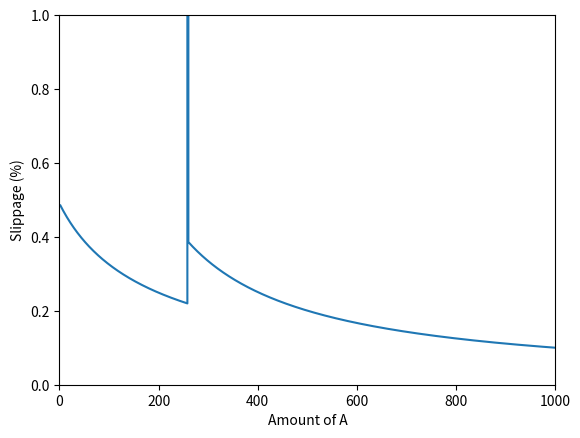

Write Python code to recreate this figure.
'''
1. Create Math equations that gives us price of y in terms of a
2. Create a loop to iterate through and simulate different slippage paths
3. Graph
'''

import numpy as np
import scipy.optimize as opt
import matplotlib.pyplot as plt

'''
sigma = 0.2
eta = 0.8

Ufun = function(a,b,y) {
  
  x = (a^(1-sigma) + b^(1-sigma))^(1/(1-sigma))
  U = x^(1-eta) + y^(1-eta)
  
  return(U)
  
}

a0 = 10
b0 = 10
y0 = 10

Ustart = Ufun(a0, b0, y0)
Ufun(a0, b0, y0)

ayprice = function(delA) {
  
  rootfun = function(delY) {
    return(Ufun(a0 + delA, b0, y0 - delY) - Ustart)
  }
  
  
  out = uniroot(rootfun, c(0, 10))$root
  return(out)
  
}
'''

class data():
    def __init__(self, sigma, eta, a0, b0, y0):
        self.sigma = sigma
        self.eta = eta
        self.a = a0
        self.b = b0
        self.y = y0

    def Ufun(self, a, b, y):
        x = (a**(1-self.sigma) + b**(1-self.sigma))**(1/(1-self.sigma))
        U = x**(1-self.eta) + y**(1-self.eta)
        return(U)

    def quantity(self, delA):
        UStart = self.Ufun(self.a, self.b, self.y)
        delY = opt.root(lambda delY: self.Ufun(self.a + delA, self.b, self.y - delY) - UStart, 3.11)

        return delY
    
    def price(self, delA):
        delY = self.quantity(delA).x[0]
        ratio = delA / delY


        return ratio

    def slippage(self, delA1, delA2):
        return (self.price(delA1) / self.price(delA2) - 1) * 100

d = data(.2, .8, 100, 100, 100)
UStart = d.Ufun(d.a, d.b, d.y)
# delY = d.quantity(3)
# print(delY.x[0])
# print(d.quantity(3).x[0])
# print(d.price(260))
# print(d.slippage(260, 259))
delA = [i for i in range(1000)]
slippage = [d.slippage(i, i - 1) for i in delA]
plt.plot(delA, slippage)
plt.ylim([0, 1])
plt.xlim([0, 1000])
plt.xlabel('Amount of A')
plt.ylabel('Slippage (%)')
plt.show()

price = [d.price(i) for i in delA]
# plt.plot(delA, price)
# plt.show()
